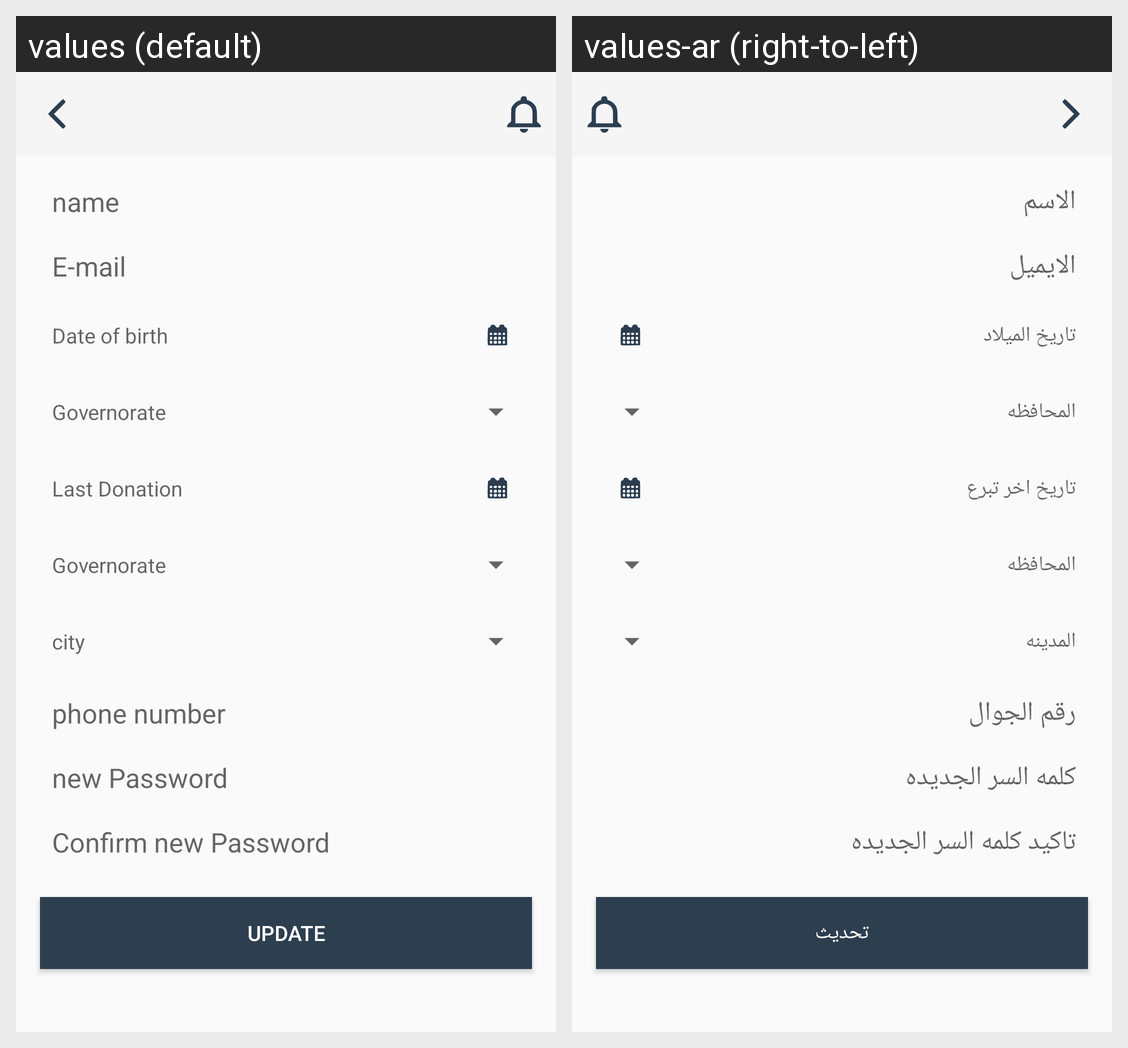

For this localized Android screen grid, give each drawn string resource with its value in every locale shown.
Android screen res/layout/fragment_navigationcycle_myinfo.xml rendered under 2 locales, left to right: values (default), values-ar (right-to-left). Device: Nexus 5 (rendered at 1080×1920; each locale shown at half size, 540×960, under a caption strip naming it); theme AppTheme.
Strings drawn on this screen, with the default value and each locale's value (text and hints the layout hard-codes, and strings that could not be matched under every locale, appear in the picture but are not listed):

name
  values: name
  values-ar: الاسم

e_mail
  values: E-mail
  values-ar: الايميل

date_of_birth
  values: Date of birth
  values-ar: تاريخ الميلاد

governorate
  values: Governorate
  values-ar: المحافظه

last_donation
  values: Last Donation
  values-ar: تاريخ اخر تبرع

city
  values: city
  values-ar: المدينه

phone_number
  values: phone number
  values-ar: رقم الجوال

new_password
  values: new Password
  values-ar: كلمه السر الجديده

confirm_new_password
  values: Confirm new Password
  values-ar: تاكيد كلمه السر الجديده

update
  values: update
  values-ar: تحديث
